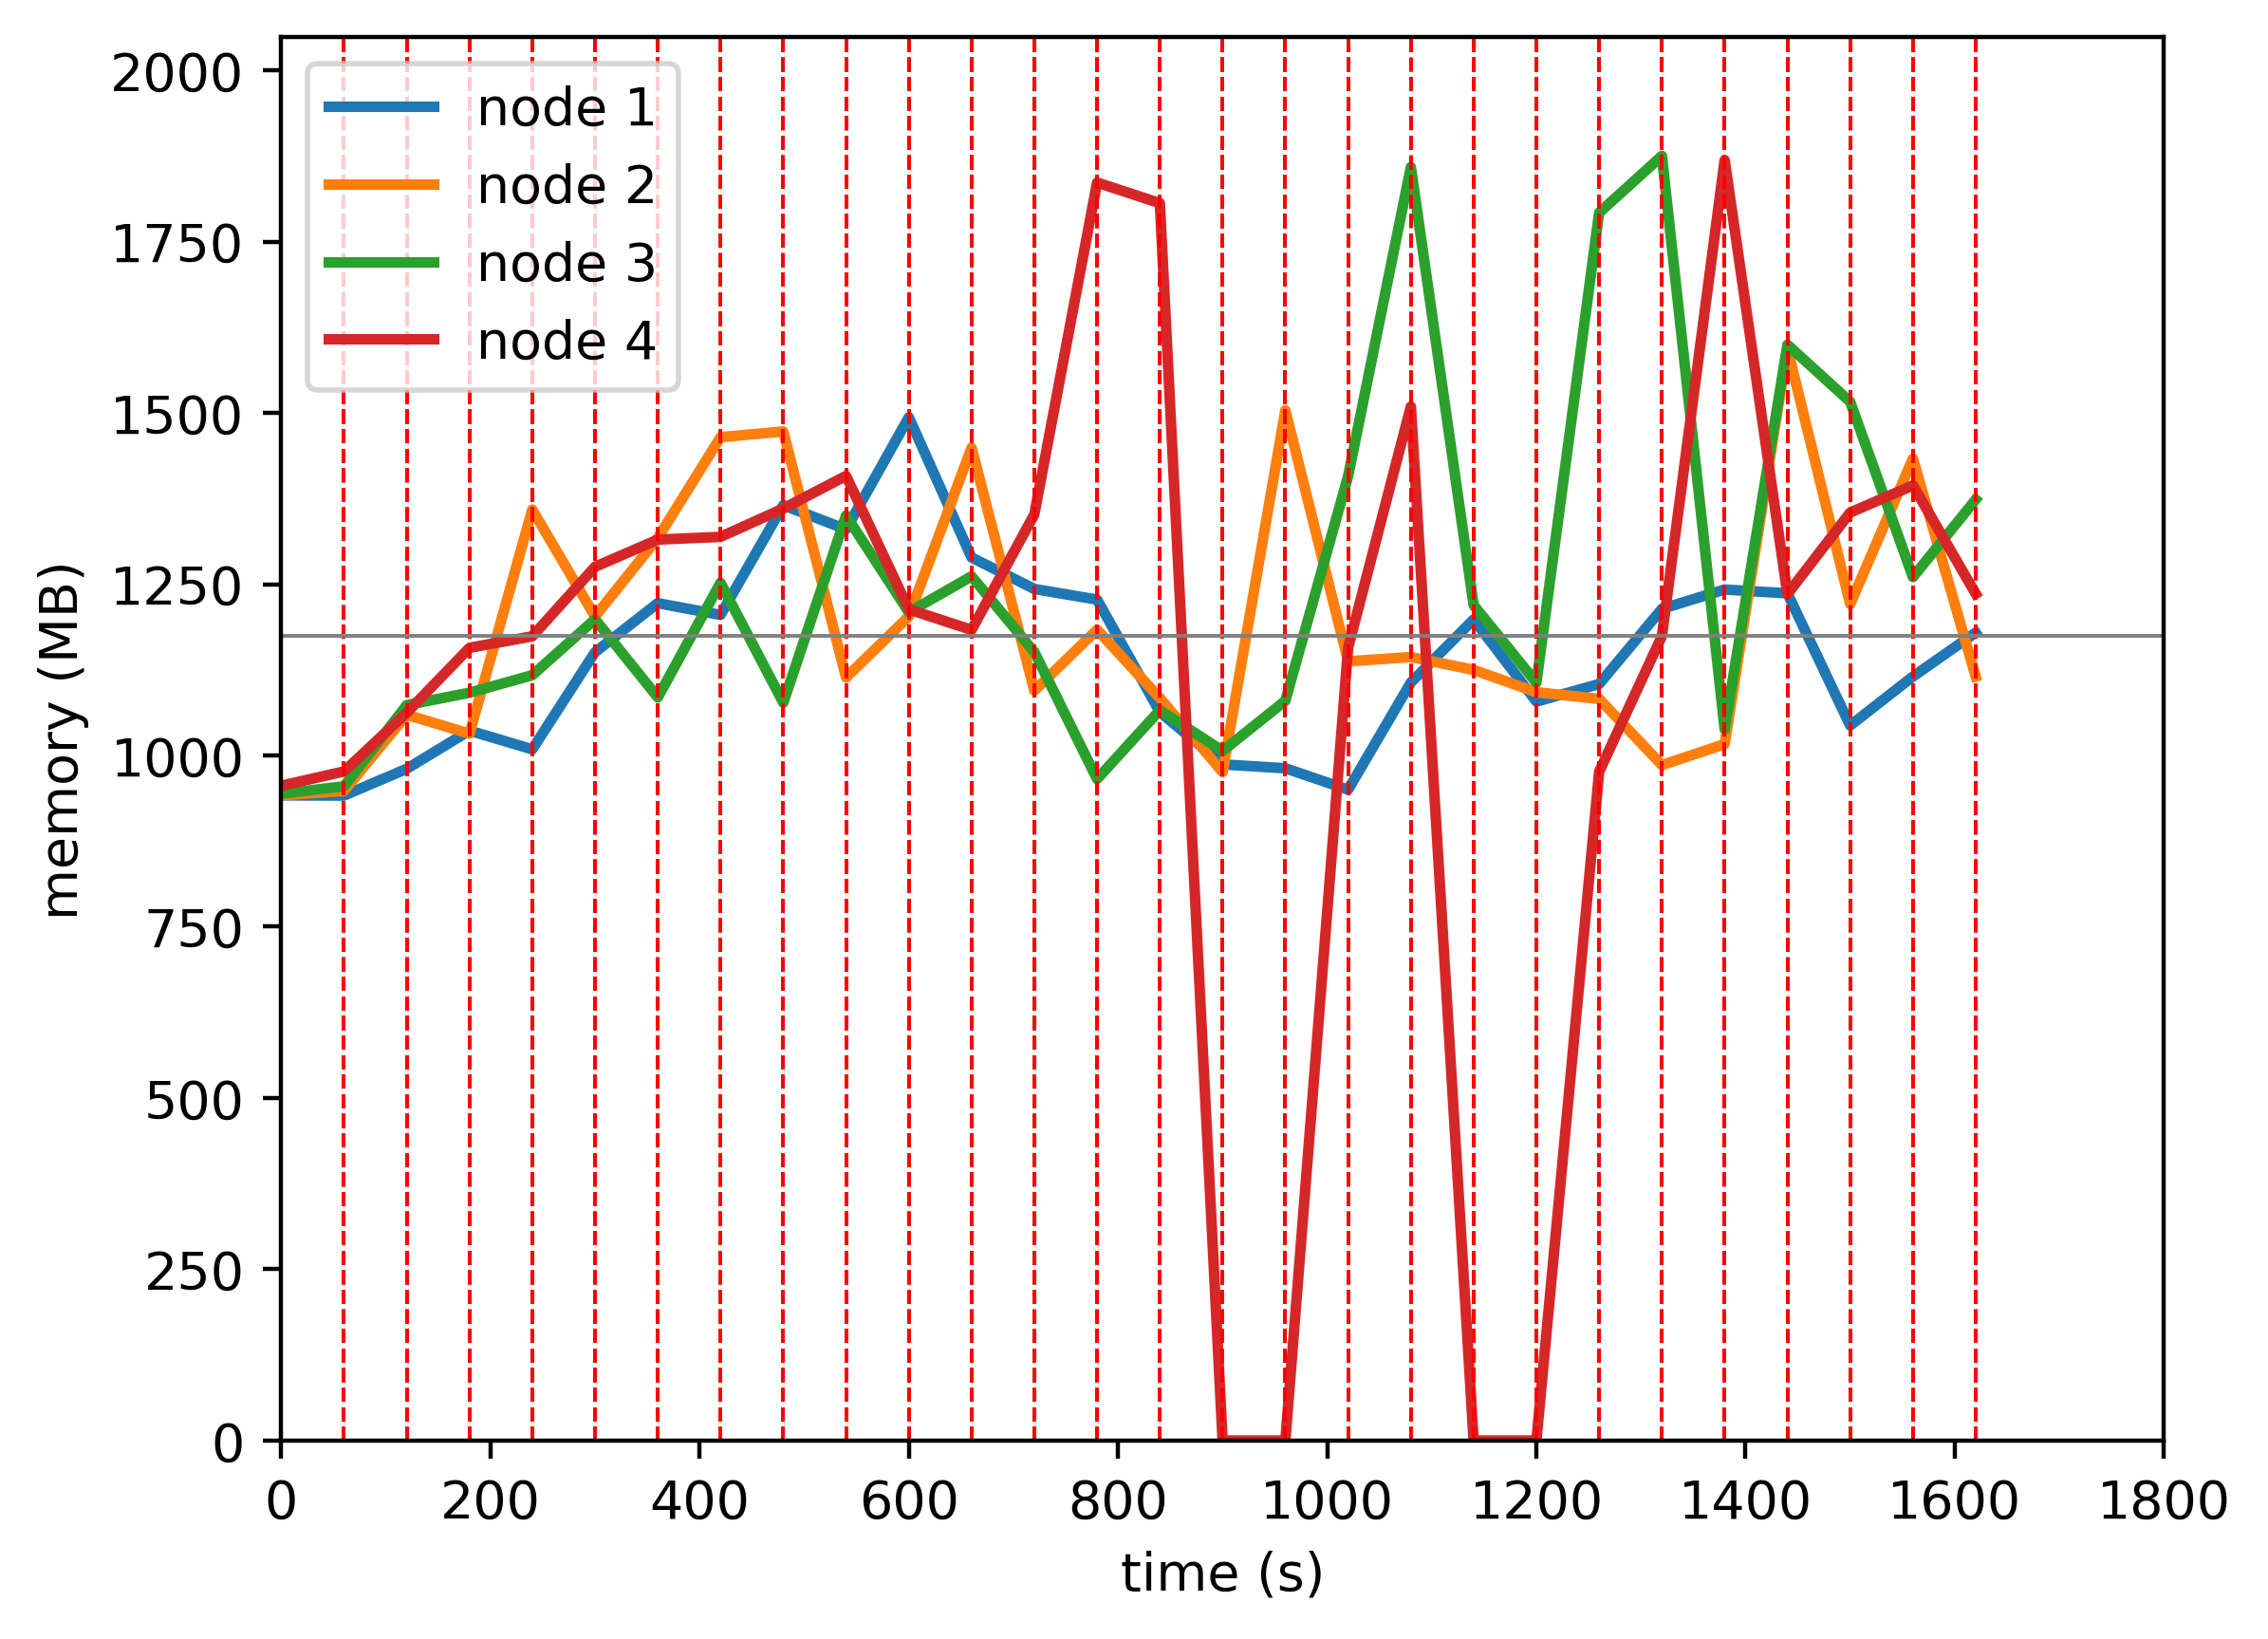

The table this chart was drawn from, first rows:
timestamp, ppgcc-m02_pod_amount, ppgcc-m02_memory, ppgcc-m02_cpu, ppgcc-m03_pod_amount, ppgcc-m03_memory, ppgcc-m03_cpu, ppgcc-m04_pod_amount, ppgcc-m04_memory, ppgcc-m04_cpu, ppgcc-m05_pod_amount, ppgcc-m05_memory, ppgcc-m05_cpu
0, 5, 964336, 100506517, 5, 964496, 103983164, 5, 966784, 111280967, 5, 978708, 108121128
60, 5, 964072, 37190135, 5, 970964, 38914440, 5, 977872, 46487841, 5, 1000092, 55066130
120, 5, 1004068, 185166120, 5, 1084880, 375331610, 5, 1099312, 646749969, 5, 1087924, 325080916
180, 5, 1061092, 336228742, 5, 1056500, 921075222, 5, 1117792, 798007053, 5, 1184908, 815934485
240, 4, 1033172, 757993106, 7, 1391504, 1031416618, 5, 1143928, 1111588994, 4, 1202088, 1097135801
300, 5, 1178372, 1097516836, 5, 1231784, 1407818742, 6, 1227484, 1204277325, 4, 1305972, 1212639254
360, 5, 1251632, 1466817036, 5, 1349000, 1359538212, 5, 1110796, 1095415185, 5, 1346628, 1656121802
420, 4, 1234076, 1346000979, 5, 1499744, 1694054062, 5, 1282064, 1037027075, 6, 1350720, 1715636126
480, 4, 1398020, 1623291839, 6, 1508324, 1829743772, 6, 1102832, 1676048411, 4, 1393048, 1410850224
540, 4, 1361984, 1805840927, 4, 1140572, 1700355843, 6, 1382672, 1704427324, 6, 1441888, 1643882092
600, 5, 1529492, 1779067033, 6, 1231800, 1912134471, 5, 1238132, 1614331491, 4, 1242348, 1671460623
660, 3, 1319876, 1625477313, 6, 1484012, 1953095062, 5, 1291724, 1037071835, 6, 1211724, 1384576280
720, 1, 1272884, 1204177750, 4, 1120864, 1268800248, 6, 1178600, 1362308632, 9, 1384328, 1839555818
780, 3, 1256912, 727705689, 3, 1211944, 920084196, 3, 988792, 870109425, 11, 1880320, 1974383014
840, 1, 1089008, 446368227, 4, 1109776, 486611795, 5, 1091604, 315037855, 10, 1849560, 1718629205
900, 4, 1010600, 188411027, 5, 999160, 400111675, 6, 1030752, 361631968, 5, 0, 0
960, 4, 1004836, 444491723, 8, 1539964, 1034430380, 4, 1105728, 742030578, 4, 0, 0
1020, 1, 972892, 385921497, 4, 1164648, 1876543939, 10, 1441536, 515637787, 5, 1184976, 586501076
1080, 3, 1133008, 456264351, 4, 1171084, 470637944, 4, 1903456, 1858396766, 9, 1545600, 588982242
1140, 3, 1227256, 573295725, 3, 1151944, 474613867, 5, 1248668, 684587194, 9, 0, 0
1200, 1, 1104496, 501361076, 1, 1118548, 385815698, 13, 1132772, 663696611, 5, 0, 0
1260, 3, 1130764, 480643371, 3, 1108516, 342001519, 11, 1835236, 1917660801, 3, 999748, 387611562
1320, 3, 1243096, 587939437, 5, 1009648, 492356316, 2, 1920164, 1934824483, 10, 1202368, 709613448
1380, 1, 1272004, 1524908383, 7, 1040932, 683588016, 6, 1063080, 1151429155, 6, 1913812, 1732365957
1440, 1, 1266328, 1239542657, 5, 1632520, 1782813165, 9, 1637940, 1071967127, 5, 1265248, 1653059348
1500, 4, 1068724, 1210271764, 5, 1250116, 1387654631, 6, 1552688, 1869442610, 5, 1387084, 1135209589
1560, 5, 1141984, 1380332787, 5, 1467784, 1699730761, 5, 1290576, 1458506473, 5, 1427608, 1500155596
1620, 4, 1207588, 1200337854, 5, 1141944, 1436385605, 6, 1406404, 1239386298, 5, 1265776, 1583493038
